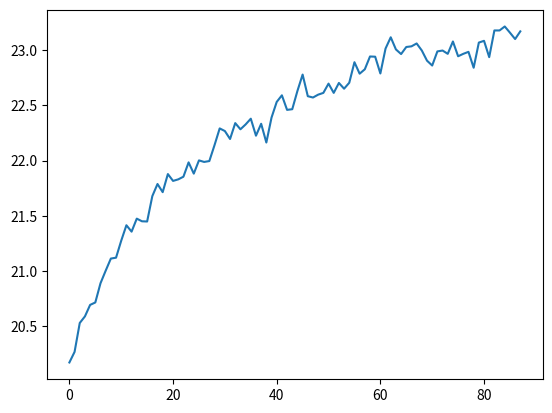

Recreate this plot in Python.
import random
import matplotlib.pyplot as plt

def Max_Fitnes(bord_size):
    max_fitnes = 0
    i = bord_size - 1
    while(i > 0):
        max_fitnes += i
        i -= 1
    return max_fitnes

def Random_chromosom(bord_size):
    result = []
    for i in range(bord_size):
        result.append(random.randint(0,bord_size-1))
    return result

def Fitnes(chromosom):
    conflicts = 0
    n = len(chromosom)
    for i in range(n):
        for j in range(i+1, n):
            if i != j:
                if chromosom[i] == chromosom[j]:
                    conflicts += 1
                if abs(chromosom[i] - chromosom[j]) == abs(i - j):
                    conflicts += 1
    return Max_Fitnes(n) - conflicts

def Probability(chromosom, max_fitnes):
    return Fitnes(chromosom) / max_fitnes

def Random_pick(population, probabilites):
    population_with_prob = zip(population, probabilites)
    total = sum(w for c, w in population_with_prob)
    r = random.uniform(0, total)
    up_to = 0
    for c, w in zip(population, probabilites):
        if up_to + w >= r:
            return c
        else:
            up_to += w

def Crossover(x, y):
    c = random.randint(0, len(x) - 1)
    n = len(x)
    return x[0:c] + y[c:n]

def Crossover2(x, y):
    c = int(len(x) / 2)
    n = int(len(x))
    return x[0:c] + y[c:n]

def Crossover3(x, y):
    n = len(x)
    z = []
    for iter in range(n):
        if iter % 2 == 0:
            z.append(x[iter])
        else:
            z.append(y[iter])
    return z

def Mutate(x):
    c = random.randint(0, len(x) - 1)
    m = random.randint(0, len(x) - 1)
    n = len(x)
    x[c] = m
    return x

def Solve(population):
    new_population = []
    prob = [Probability(ind, max_fitness)for ind in population]
    for i in range(len(population)):
        x = Random_pick(population, prob)
        y = Random_pick(population, prob)
        child = Crossover2(x, y)
        if random.random() < mutation_prob:
            child = Mutate(child)
        new_population.append(child)
        if Fitnes(child) == max_fitness:
            break
    return new_population

def Mean_fitness(population):
    sum = 0
    for i in range(len(population)):
        sum += Fitnes(population[i])
    return sum / len(population)

if __name__ == "__main__":
    n = 8
    mutation_prob = 0.1
    max_fitness = Max_Fitnes(n)
    max_pop = 500

    population = [Random_chromosom(n) for i in range(max_pop)]
    generation = 1
    plot = []
    plt.ion()

    while not max_fitness in [Fitnes(x) for x in population]:
        population = Solve(population)
        M = Mean_fitness(population)
        plot.append(M)

        print("population #" + str(generation) + " Fitness = " + str(M))
        generation += 1
        for x in population:

            if Fitnes(x) == max_fitness:
                print(str(Fitnes(x)))
                print(x)

        plt.clf()
        plt.plot(plot)
        plt.draw()
        plt.pause(0.01)

    plt.ioff()
    plt.show()
